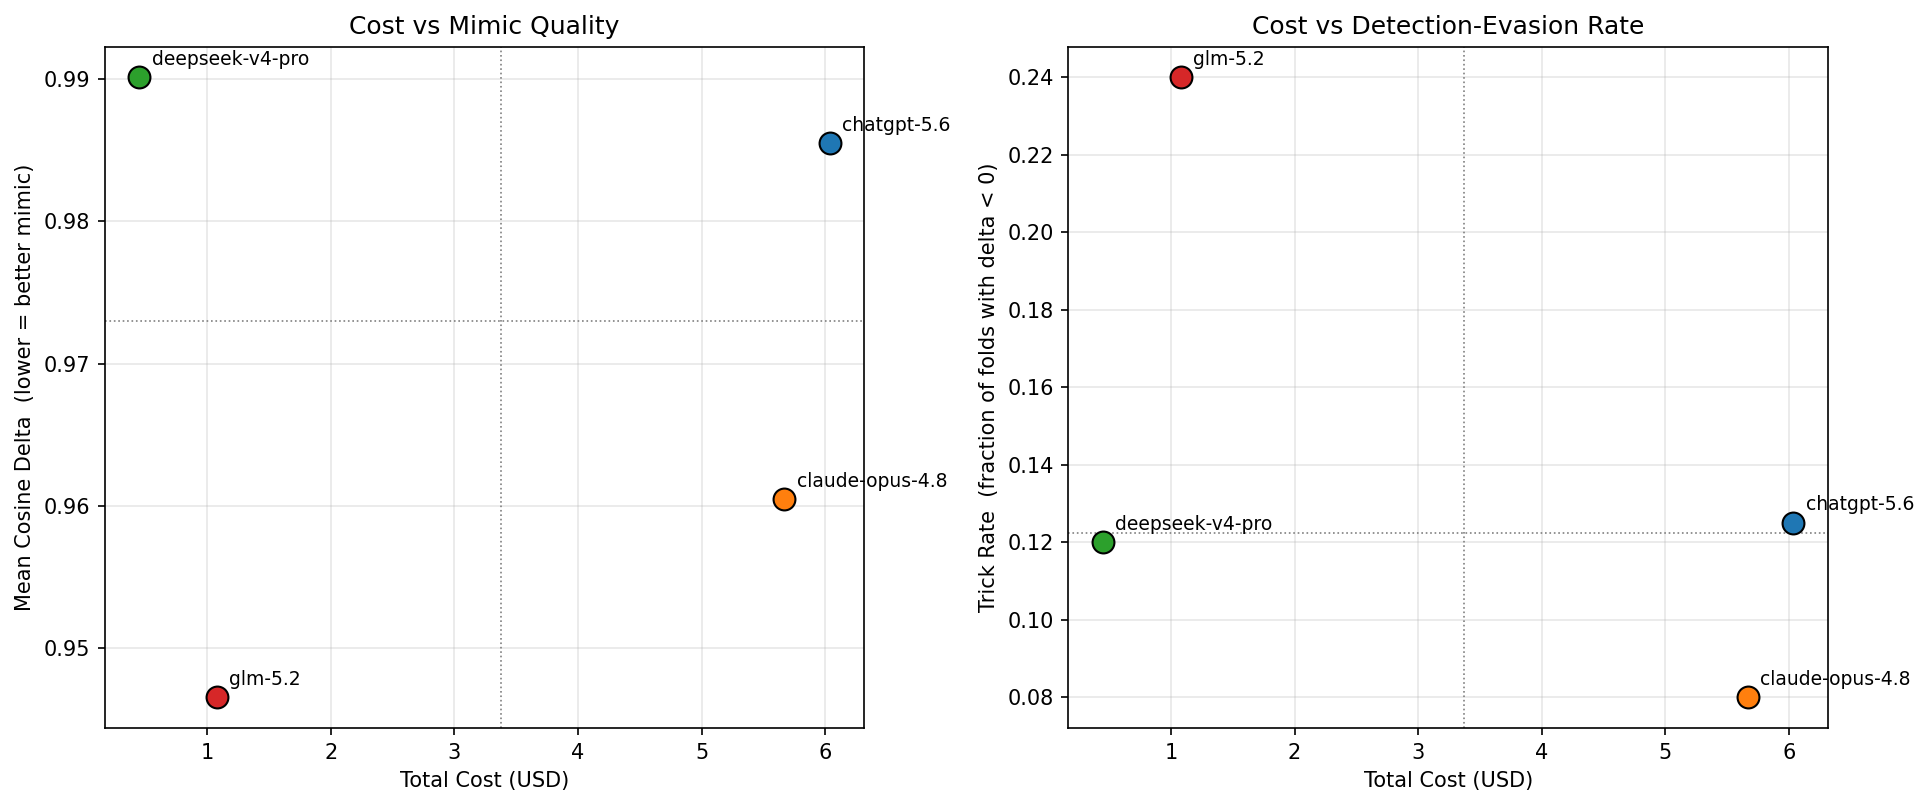

Values plotted in this chart, from the file beside it:
model, details_input_tokens, details_output_tokens, recreate_input_tokens, recreate_output_tokens, total_tokens, details_cost_usd, recreate_cost_usd, total_cost_usd, mean_cosine_delta, trick_rate
chatgpt-5.6, 41728, 20246, 923965, 40455, 1026394, 0.816, 5.833, 6.037, 0.9855, 0.1250
claude-opus-4.8, 41728, 20246, 923965, 34788, 1020727, 0.7148, 5.49, 5.668, 0.9605, 0.0800
deepseek-v4-pro, 41728, 20246, 923965, 42362, 1028301, 0.03577, 0.4388, 0.4477, 0.9901, 0.1200
glm-5.2, 41728, 20246, 923965, 39764, 1025703, 0.09954, 0.9786, 1.078, 0.9466, 0.2400
